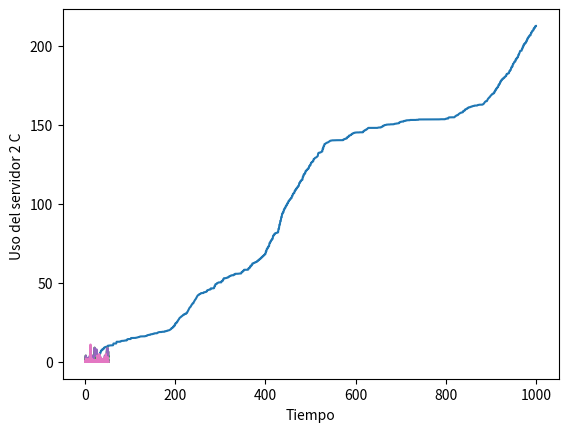

The matplotlib source for this figure:
import numpy as np
import math
import random
import matplotlib.pyplot as plt

global media_entrearrivos
media_entrearrivos = 1/10
global media_servicio1_A
media_servicio1_A = 1/7
global media_servicio1_B
media_servicio1_B = 1/5
global media_servicio2_A
media_servicio2_A = 1/5
global media_servicio2_B
media_servicio2_B = 1/5
global media_servicio2_C
media_servicio2_C = 1/6
global tiempo
global limite_cola
limite_cola= 100
global num_demora_requerido
num_demora_requerido=1000
global num_eventos
global estado_server1_A
global estado_server1_B
global estado_server2_A
global estado_server2_B
global estado_server2_C
global total_de_demoras
global num_cliente_demorados
global tiempo_arrivo1_A
global tiempo_arrivo1_B
global tiempo_arrivo2
global num_en_cola
global num_en_cola1_A
global num_en_cola1_B
global num_en_cola2
global num_en_cola2_A
global num_en_cola2_B
global num_en_cola2_C
global tiempo_proximo_evento
global tiempo_ultimo_evento
global area_num_en_cola
global area_num_en_cola1_A
global area_num_en_cola1_B
global area_num_en_cola2
global area_estado_server1_A
global area_estado_server1_B
global area_estado_server2_A
global area_estado_server2_B
global area_estado_server2_C
global tiempo_proximo_evento
global sig_tipo_evento
#Eventos Arribo a la cola1, partido del server 1_A, partida del server1_B , partida del server 2_A, partida del server 2_B, partida del server 2_C
tiempo_proximo_evento=[0, 0, 0, 0, 0, 0, 0]
num_eventos = 6

tiempo_arrivo1_A=[0] * (limite_cola+1)
tiempo_arrivo1_B=[0] * (limite_cola+1)
tiempo_arrivo2=[0] * (limite_cola+1)


global plotDemora
global plotClientesDem
plotDemora = []
plotClientesDem = []

global plotTiempo1A
global plotTiempo1B
global plotTiempo2
global plotCola1A
global plotCola1B
global plotCola2

plotTiempo1A = []
plotTiempo1B = []
plotTiempo2 = []
plotCola1A = []
plotCola1B = []
plotCola2 = []


global plotServ1A
global plotServ1B
global plotServ2A
global plotServ2B
global plotServ2C

plotServ1A = []
plotServ1B = []
plotServ2A = []
plotServ2B = []
plotServ2C = []

def expon(mediana):
    u = np.random.uniform(0, 1)
    valor= mediana*-1 * math.log(u)
    return valor

def inicializar():
    global tiempo
    global tiempo_proximo_evento
    global estado_server1_A
    global estado_server1_B
    global estado_server2_A
    global estado_server2_B
    global estado_server2_C
    global num_en_cola1_A
    global num_en_cola1_B
    global num_en_cola2
    global  num_en_cola
    global tiempo_ultimo_evento
    global num_cliente_demorados
    global total_de_demoras
    global area_num_en_cola1_A
    global area_num_en_cola1_B
    global area_num_en_cola2
    global area_estado_server1_A
    global area_estado_server1_B
    global area_estado_server2_A
    global area_estado_server2_B
    global area_estado_server2_C
    global plotDemora
    global plotClientesDem
    global plotTiempo1A
    global plotTiempo1B
    global plotTiempo2
    global plotCola1A
    global plotCola1B
    global plotCola2
    global plotServ1A
    global plotServ1B
    global plotServ2A
    global plotServ2B
    global plotServ2C
    #inicializar reloj
    tiempo=0
    plotTiempo1A.append(tiempo)
    plotTiempo1B.append(tiempo)
    plotTiempo2.append(tiempo)
    #inicializar variables de estado
    estado_server1_A = 0
    estado_server1_B = 0
    estado_server2_A = 0
    estado_server2_B = 0
    estado_server2_C = 0
    plotServ1A.append(estado_server1_A)
    plotServ1B.append(estado_server1_B)
    plotServ2A.append(estado_server2_A)
    plotServ2B.append(estado_server2_B)
    plotServ2C.append(estado_server2_C)
    num_en_cola1_A = 0
    plotCola1A.append(num_en_cola1_A)
    num_en_cola1_B = 0
    plotCola1B.append(num_en_cola1_B)
    num_en_cola2 = 0
    plotCola2.append(num_en_cola2)
    num_en_cola = 0
    tiempo_ultimo_evento = 0
    #incializar contadores estadisticos
    num_cliente_demorados = 0
    plotClientesDem.append(num_cliente_demorados)
    total_de_demoras = 0
    plotDemora.append(total_de_demoras)
    area_num_en_cola1_A = 0
    area_num_en_cola1_B = 0
    area_num_en_cola2 = 0
    area_estado_server1_A = 0
    area_estado_server1_B = 0
    area_estado_server2_A = 0
    area_estado_server2_B = 0
    area_estado_server2_C = 0
    #inicializar lista de eventos
    tiempo_proximo_evento[1] = tiempo+expon(media_entrearrivos)
    tiempo_proximo_evento[2] = 1000000000000000000000
    tiempo_proximo_evento[3] = 1000000000000000000000
    tiempo_proximo_evento[4] = 1000000000000000000000
    tiempo_proximo_evento[5] = 1000000000000000000000
    tiempo_proximo_evento[6] = 1000000000000000000000

def timing():
    global tiempo
    global tiempo_proximo_evento
    global sig_tipo_evento
    global num_eventos
    tiempo_min_proximo_evento=  1000000000000000
    sig_tipo_evento=0
    for i in range(1, num_eventos+1):
        if(tiempo_proximo_evento[i]< tiempo_min_proximo_evento):
            tiempo_min_proximo_evento= tiempo_proximo_evento[i]
            sig_tipo_evento=i

    if(sig_tipo_evento==0):
        print("Se termina la cola en el tiempo:" + str(tiempo))

    tiempo= tiempo_min_proximo_evento


def servers1ocupados():
    global estado_server1_A
    global estado_server1_B
    if estado_server1_A == 1 and estado_server1_B == 1:
        return 1
    elif estado_server1_A == 1 and estado_server1_B == 0:
        return 2
    elif estado_server1_A == 0 and estado_server1_B == 1:
        return 3
    elif estado_server1_A == 0 and estado_server1_B == 0:
        return 4

def arrivo1():
    global tiempo_proximo_evento
    global tiempo
    global media_entrearrivos
    global media_servicio1_A
    global estado_server1_A
    global num_en_cola1_A
    global num_en_cola
    global limite_cola
    global tiempo_arrivo1_A
    global total_de_demoras
    global num_cliente_demorados
    global media_servicio1_B
    global estado_server1_B
    global num_en_cola1_B
    global tiempo_arrivo1_B
    global plotDemora
    global plotClientesDem
    tiempo_proximo_evento[1] = tiempo + expon(media_entrearrivos)
    estado = servers1ocupados()
    if estado == 1:
        if num_en_cola1_A<num_en_cola1_B:
            num_en_cola1_A = num_en_cola1_A + 1
            num_en_cola = num_en_cola + 1
            if (num_en_cola1_A > limite_cola):
                print("Sobrecarga de limite cola en el tiempo:" + str(tiempo))
            tiempo_arrivo1_A[num_en_cola1_A] = tiempo
        else:
            num_en_cola1_B = num_en_cola1_B + 1
            num_en_cola = num_en_cola + 1
            if (num_en_cola1_B > limite_cola):
                print("Sobrecarga de limite cola en el tiempo:" + str(tiempo))
            tiempo_arrivo1_B[num_en_cola1_B] = tiempo
    elif estado == 2:
        demora=0
        total_de_demoras= total_de_demoras+ demora
        num_cliente_demorados= num_cliente_demorados+1
        plotDemora.append(total_de_demoras)
        plotClientesDem.append(num_cliente_demorados)
        estado_server1_B=1
        tiempo_proximo_evento[3]= tiempo+ expon(media_servicio1_B)
    elif estado == 3:
        demora=0
        total_de_demoras= total_de_demoras+ demora
        num_cliente_demorados= num_cliente_demorados+1
        plotDemora.append(total_de_demoras)
        plotClientesDem.append(num_cliente_demorados)
        estado_server1_A=1
        tiempo_proximo_evento[2]= tiempo+ expon(media_servicio1_A)
    elif estado == 4:
        demora=0
        total_de_demoras= total_de_demoras+ demora
        num_cliente_demorados= num_cliente_demorados+1
        plotDemora.append(total_de_demoras)
        plotClientesDem.append(num_cliente_demorados)
        estado_server1_A=1
        tiempo_proximo_evento[2]= tiempo+ expon(media_servicio1_A)





def partida1_A():
    global tiempo
    global num_en_cola1_A
    global tiempo_arrivo1_A
    global estado_server1_A
    global media_servicio1_A
    global tiempo_proximo_evento
    global total_de_demoras
    global num_cliente_demorados
    global plotDemora
    global plotClientesDem
    if (num_en_cola1_A==0):
        estado_server1_A=0
        tiempo_proximo_evento[2]= 1000000000000000000000
    else:
        num_en_cola1_A=num_en_cola1_A-1
        demora = tiempo - tiempo_arrivo1_A[1]
        total_de_demoras = total_de_demoras + demora
        num_cliente_demorados= num_cliente_demorados+1
        plotDemora.append(total_de_demoras)
        plotClientesDem.append(num_cliente_demorados)
        tiempo_proximo_evento[2]= tiempo + expon(media_servicio1_A)
        for i in range (1, num_en_cola1_A+1 ):
            tiempo_arrivo1_A[i] = tiempo_arrivo1_A[i+1]

def partida1_B():
    global tiempo
    global num_en_cola1_B
    global tiempo_arrivo1_B
    global estado_server1_B
    global media_servicio1_B
    global tiempo_proximo_evento
    global total_de_demoras
    global num_cliente_demorados
    global plotDemora
    global plotClientesDem
    if (num_en_cola1_B==0):
        estado_server1_B=0
        tiempo_proximo_evento[3]= 1000000000000000000000
    else:
        num_en_cola1_B=num_en_cola1_B-1
        demora = tiempo - tiempo_arrivo1_B[1]
        total_de_demoras = total_de_demoras + demora
        num_cliente_demorados= num_cliente_demorados+1
        plotDemora.append(total_de_demoras)
        plotClientesDem.append(num_cliente_demorados)
        tiempo_proximo_evento[3]= tiempo + expon(media_servicio1_B)
        for i in range (1, num_en_cola1_B+1 ):
            tiempo_arrivo1_B[i] = tiempo_arrivo1_B[i+1]


def todosOcupados():
    global estado_server2_A
    global estado_server2_B
    global estado_server2_C
    if estado_server2_A == 1 and estado_server2_B == 1 and estado_server2_C == 1:
        return 1
    else:
        return 0


def cualDesocupado():
    global estado_server2_A
    global estado_server2_B
    global estado_server2_C
    if estado_server2_A == 0:
        return 1
    elif estado_server2_B == 0:
        return 2
    elif estado_server2_C == 0:
        return 3
    else:
        return 0

def arrivo2():
    global tiempo
    global media_entrearrivos
    global media_servicio2_A
    global media_servicio2_B
    global media_servicio2_C
    global estado_server2_A
    global estado_server2_B
    global estado_server2_C
    global num_en_cola2
    global num_en_cola
    global limite_cola
    global tiempo_arrivo2
    global total_de_demoras
    global num_cliente_demorados
    global plotDemora
    global plotClientesDem
    servers = todosOcupados()
    if (servers==1):
        num_en_cola2= num_en_cola2+1
        num_en_cola = num_en_cola + 1
        if (num_en_cola2>limite_cola):
            print("Sobrecarga de limite cola en el tiempo:" + str(tiempo) )
        tiempo_arrivo2[num_en_cola2]= tiempo
    else:
        desocupado = cualDesocupado()
        demora=0
        total_de_demoras= total_de_demoras+ demora
        plotDemora.append(total_de_demoras)
        if desocupado == 1:
            num_cliente_demorados= num_cliente_demorados+1
            plotClientesDem.append(num_cliente_demorados)
            estado_server2_A=1
            tiempo_proximo_evento[4]= tiempo+ expon(media_servicio2_A)
        elif desocupado == 2:
            num_cliente_demorados= num_cliente_demorados+1
            plotClientesDem.append(num_cliente_demorados)
            estado_server2_B=1
            tiempo_proximo_evento[5]= tiempo+ expon(media_servicio2_B)
        elif desocupado == 3:
            num_cliente_demorados= num_cliente_demorados+1
            plotClientesDem.append(num_cliente_demorados)
            estado_server2_C=1
            tiempo_proximo_evento[6]= tiempo+ expon(media_servicio2_B)


def partida2_A():
    global tiempo
    global num_en_cola2
    global tiempo_arrivo2
    global estado_server2_A
    global media_servicio2_A
    global tiempo_proximo_evento
    global total_de_demoras
    global num_cliente_demorados
    global plotDemora
    global plotClientesDem
    if (num_en_cola2==0):
        estado_server2_A=0
        tiempo_proximo_evento[4]= 1000000000000000000000
    else:
        num_en_cola2=num_en_cola2-1
        demora = tiempo - tiempo_arrivo2[1]
        total_de_demoras = total_de_demoras + demora
        num_cliente_demorados= num_cliente_demorados+1
        plotDemora.append(total_de_demoras)
        plotClientesDem.append(num_cliente_demorados)
        tiempo_proximo_evento[4]= tiempo + expon(media_servicio2_A)
        for i in range (1, num_en_cola2+1 ):
            tiempo_arrivo2[i] = tiempo_arrivo2[i+1]


def partida2_B():
    global tiempo
    global num_en_cola2
    global tiempo_arrivo2
    global estado_server2_B
    global media_servicio2_B
    global tiempo_proximo_evento
    global total_de_demoras
    global num_cliente_demorados
    global plotDemora
    global plotClientesDem
    if (num_en_cola2==0):
        estado_server2_B=0
        tiempo_proximo_evento[5]= 1000000000000000000000
    else:
        num_en_cola2=num_en_cola2-1
        demora = tiempo - tiempo_arrivo2[1]
        total_de_demoras = total_de_demoras + demora
        num_cliente_demorados= num_cliente_demorados+1
        plotDemora.append(total_de_demoras)
        plotClientesDem.append(num_cliente_demorados)
        tiempo_proximo_evento[5]= tiempo + expon(media_servicio2_B)
        for i in range (1, num_en_cola2+1 ):
            tiempo_arrivo2[i] = tiempo_arrivo2[i+1]


def partida2_C():
    global tiempo
    global num_en_cola2
    global tiempo_arrivo2
    global estado_server2_C
    global media_servicio2_C
    global tiempo_proximo_evento
    global total_de_demoras
    global num_cliente_demorados
    global plotDemora
    global plotClientesDem
    if (num_en_cola2==0):
        estado_server2_C=0
        tiempo_proximo_evento[6]= 1000000000000000000000
    else:
        num_en_cola2=num_en_cola2-1
        demora = tiempo - tiempo_arrivo2[1]
        total_de_demoras = total_de_demoras + demora
        num_cliente_demorados= num_cliente_demorados+1
        plotDemora.append(total_de_demoras)
        plotClientesDem.append(num_cliente_demorados)
        tiempo_proximo_evento[6]= tiempo + expon(media_servicio2_C)
        for i in range (1, num_en_cola2+1 ):
            tiempo_arrivo2[i] = tiempo_arrivo2[i+1]

def actualizar_estadisticos():
    global tiempo
    global tiempo_ultimo_evento
    global area_num_en_cola1_A
    global area_num_en_cola1_B
    global area_num_en_cola2
    global area_estado_server1_A
    global area_estado_server1_B
    global area_estado_server2_A
    global area_estado_server2_B
    global area_estado_server2_C
    global num_en_cola
    global num_en_cola1_A
    global num_en_cola1_B
    global num_en_cola2
    global estado_server1_A
    global estado_server1_B
    global estado_server2_A
    global estado_server2_B
    global estado_server2_C
    global plotTiempo1A
    global plotTiempo1B
    global plotTiempo2
    global plotCola1A
    global plotCola1B
    global plotCola2
    global plotServ1A
    global plotServ1B
    global plotServ2A
    global plotServ2B
    global plotServ2C
    tiempo_desde_ultimo_evento= tiempo - tiempo_ultimo_evento
    tiempo_ultimo_evento= tiempo
    plotTiempo1A.append(tiempo)
    plotTiempo1B.append(tiempo)
    plotTiempo2.append(tiempo)
    plotCola1A.append(num_en_cola1_A)
    plotCola1B.append(num_en_cola1_B)
    plotCola2.append(num_en_cola2)
    plotServ1A.append(estado_server1_A)
    plotServ1B.append(estado_server1_B)
    plotServ2A.append(estado_server2_A)
    plotServ2B.append(estado_server2_B)
    plotServ2C.append(estado_server2_C)
    area_num_en_cola1_A = area_num_en_cola1_A + (num_en_cola1_A * tiempo_desde_ultimo_evento)
    area_num_en_cola1_B = area_num_en_cola1_B + (num_en_cola1_B * tiempo_desde_ultimo_evento)
    area_num_en_cola2 = area_num_en_cola2 + (num_en_cola2 * tiempo_desde_ultimo_evento)
    area_estado_server1_A = area_estado_server1_A + estado_server1_A * tiempo_desde_ultimo_evento
    area_estado_server1_B = area_estado_server1_B + estado_server1_B * tiempo_desde_ultimo_evento
    area_estado_server2_A = area_estado_server2_A + estado_server2_A * tiempo_desde_ultimo_evento
    area_estado_server2_B = area_estado_server2_B + estado_server2_B * tiempo_desde_ultimo_evento
    area_estado_server2_C = area_estado_server2_C + estado_server2_C * tiempo_desde_ultimo_evento


def reportaje():
    global total_de_demoras
    global num_cliente_demorados
    global area_num_en_cola1_A
    global area_num_en_cola1_B
    global area_num_en_cola2
    global area_estado_server1_A
    global area_estado_server1_B
    global area_estado_server2_A
    global area_estado_server2_B
    global area_estado_server2_C
    global tiempo
    global plotDemora
    global plotClientesDem
    global plotTiempo1A
    global plotTiempo1B
    global plotTiempo2
    global plotCola1A
    global plotCola1B
    global plotCola2
    global plotServ1A
    global plotServ1B
    global plotServ2A
    global plotServ2B
    global plotServ2C
    print("Promedio de demoras en cola:" + str((total_de_demoras)/ (num_cliente_demorados)) + "Horas")
    print("Numero promedio de clientes en cola 1 A:" + str (area_num_en_cola1_A /tiempo))
    print("Numero promedio de clientes en cola 1 B:" + str (area_num_en_cola1_B /tiempo))
    print("Numero promedio de clientes en cola 2:" + str (area_num_en_cola2 /tiempo))
    print("Utilizacion del server 1 A:" + str(area_estado_server1_A/tiempo))
    print("Utilizacion del server 1 B:" + str(area_estado_server1_B/tiempo))
    print("Utilizacion del server 2 A:" + str(area_estado_server2_A/tiempo))
    print("Utilizacion del server 2 B:" + str(area_estado_server2_B / tiempo))
    print("Utilizacion del server 2 C:" + str(area_estado_server2_C / tiempo))
    print("Tiempo de simulacion termino:" + str(tiempo))

    plt.plot(plotClientesDem, plotDemora, 1)
    plt.ylabel("Total de demoras")
    plt.xlabel("Numero de clientes que completaron su demora")
    plt.show()

    plt.plot(plotTiempo1A, plotCola1A, 2)
    plt.ylabel("Numero de clientes en cola 1 A")
    plt.xlabel("Tiempo")
    plt.show()

    plt.plot(plotTiempo1B, plotCola1B, 3)
    plt.ylabel("Numero de clientes en cola 1 B")
    plt.xlabel("Tiempo")
    plt.show()

    plt.plot(plotTiempo2, plotCola2, 4)
    plt.ylabel("Numero de clientes en cola 2")
    plt.xlabel("Tiempo")
    plt.show()

    plt.plot(plotTiempo2, plotServ1A, 5)
    plt.ylabel("Uso del servidor 1 A ")
    plt.xlabel("Tiempo")
    plt.show()

    plt.plot(plotTiempo2, plotServ1B, 6)
    plt.ylabel("Uso del servidor 1 B ")
    plt.xlabel("Tiempo")
    plt.show()

    plt.plot(plotTiempo2, plotServ2A, 7)
    plt.ylabel("Uso del servidor 2 A ")
    plt.xlabel("Tiempo")
    plt.show()

    plt.plot(plotTiempo2, plotServ2B, 8)
    plt.ylabel("Uso del servidor 2 B ")
    plt.xlabel("Tiempo")
    plt.show()

    plt.plot(plotTiempo2, plotServ2C, 9)
    plt.ylabel("Uso del servidor 2 C ")
    plt.xlabel("Tiempo")
    plt.show()


def main():
    global num_eventos
    global mediana_servicio
    global mediana_entrearrivos
    global num_demora_requerido
    global num_cliente_demorados
    global sig_tipo_evento
    #Especificar el numero de eventos para la funcion timing
    num_eventos = 6
    # Mostrar los parametros iniciales
    print("----------------------------COMIENZO SIMULACION MM2MM3--------------------------")
    print("Tiempo de mediana entre arrivos:" +str(media_entrearrivos) + " Horas")
    print("Tiempo de mediana de servicio server 1_A:" +str(media_servicio1_A) + " Horas")
    print("Tiempo de mediana de servicio server 1_B:" + str(media_servicio1_B) + " Horas")
    print("Tiempo de mediana de servicio server 2_A:" + str(media_servicio2_A) + " Horas")
    print("Tiempo de mediana de servicio server 2_B:" + str(media_servicio2_B) + " Horas")
    print("Tiempo de mediana de servicio server 2_C:" + str(media_servicio2_C) + " Horas")
    print("Numero de clientes: " + str(num_demora_requerido))
    #inicializar la simulacion
    inicializar()
    #Correr la simulacion mientras mas numeros de demora sean requeridos
    while (num_cliente_demorados< num_demora_requerido):
        #determinar el siguiente evento
        timing()
        # Actualizar promedioas estadisticos
        actualizar_estadisticos()
        if sig_tipo_evento == 1:
            arrivo1()
        elif sig_tipo_evento == 2:
            partida1_A()
            arrivo2()
        elif sig_tipo_evento == 3:
            partida1_B()
            arrivo2()
        elif sig_tipo_evento == 4:
            partida2_A()
        elif sig_tipo_evento == 5:
            partida2_B()
        elif sig_tipo_evento == 6:
            partida2_C()
        else:
            print("Error al detectar tipo de evento")
    reportaje()


global promDemTotal
promDemTotal = 0
global num_prom_cola1_ATotal
num_prom_cola1_ATotal = 0
global num_prom_cola1_BTotal
num_prom_cola1_BTotal = 0
global num_prom_cola2Total
num_prom_cola2Total = 0
global utilizacionServer1_Atotal
utilizacionServer1_Atotal =0
global utilizacionServer1_Btotal
utilizacionServer1_Btotal = 0
global utilizacionServer2_Atotal
utilizacionServer2_Atotal = 0
global utilizacionServer2_Btotal
utilizacionServer2_Btotal = 0
global utilizacionServer2_Ctotal
utilizacionServer2_Ctotal = 0

def salvarEstadisticos():
    global total_de_demoras
    global num_cliente_demorados
    global area_num_en_cola1_A
    global area_num_en_cola1_B
    global area_num_en_cola2
    global area_estado_server1_A
    global area_estado_server1_B
    global area_estado_server2_A
    global area_estado_server2_B
    global area_estado_server2_C
    global tiempo
    global promDemTotal
    global num_prom_cola1_ATotal
    global num_prom_cola1_BTotal
    global num_prom_cola2Total
    global utilizacionServer1_Atotal
    global utilizacionServer1_Btotal
    global utilizacionServer2_Atotal
    global utilizacionServer2_Btotal
    global utilizacionServer2_Ctotal
    promDemTotal = promDemTotal + total_de_demoras/num_cliente_demorados
    num_prom_cola1_ATotal = num_prom_cola1_ATotal + area_num_en_cola1_A /tiempo
    num_prom_cola1_BTotal = num_prom_cola1_BTotal + area_num_en_cola1_B /tiempo
    num_prom_cola2Total = num_prom_cola2Total + area_num_en_cola2 /tiempo
    utilizacionServer1_Atotal = utilizacionServer1_Atotal + area_estado_server1_A/tiempo
    utilizacionServer1_Btotal = utilizacionServer1_Btotal + area_estado_server1_B / tiempo
    utilizacionServer2_Atotal = utilizacionServer2_Atotal + area_estado_server2_A/tiempo
    utilizacionServer2_Btotal = utilizacionServer2_Btotal + area_estado_server2_B / tiempo
    utilizacionServer2_Ctotal = utilizacionServer2_Ctotal + area_estado_server2_C / tiempo

def mainCorrida():
    global num_eventos
    global mediana_servicio
    global mediana_entrearrivos
    global num_demora_requerido
    global num_cliente_demorados
    global sig_tipo_evento
    num_eventos = 6
    inicializar()
    while (num_cliente_demorados< num_demora_requerido):
        timing()
        actualizar_estadisticos()
        if sig_tipo_evento == 1:
            arrivo1()
        elif sig_tipo_evento == 2:
            partida1_A()
            arrivo2()
        elif sig_tipo_evento == 3:
            partida1_B()
            arrivo2()
        elif sig_tipo_evento == 4:
            partida2_A()
        elif sig_tipo_evento == 5:
            partida2_B()
        elif sig_tipo_evento == 6:
            partida2_C()
        else:
            print("Error al detectar tipo de evento")
    salvarEstadisticos()

def reportajeCorrida(n):
    global promDemTotal
    global num_prom_cola1_ATotal
    global num_prom_cola1_BTotal
    global num_prom_cola2Total
    global utilizacionServer1_Atotal
    global utilizacionServer1_Btotal
    global utilizacionServer2_Atotal
    global utilizacionServer2_Btotal
    global utilizacionServer2_Ctotal
    print("Promedio de demoras total en cola:" + str(promDemTotal/n) + " horas")
    print("Numero promedio de clientes en cola 1 A Total:" + str (num_prom_cola1_ATotal/n))
    print("Numero promedio de clientes en cola 1 B Total:" + str ( num_prom_cola1_BTotal /n))
    print("Numero promedio de clientes en cola 2 Total:" + str ( num_prom_cola2Total/n))
    print("Utilizacion del server 1 A Total:" + str(utilizacionServer1_Atotal/n))
    print("Utilizacion del server 1 B Total:" + str(utilizacionServer1_Btotal/n))
    print("Utilizacion del server 2 A Total:" + str(utilizacionServer2_Atotal/n))
    print("Utilizacion del server 2 B Total:" + str(utilizacionServer2_Btotal/n))
    print("Utilizacion del server 2 C Total:" + str(utilizacionServer2_Ctotal/n))


def corrida():
    for c in range (0, 100):
        mainCorrida()
    reportajeCorrida(100)

#corrida()

main()